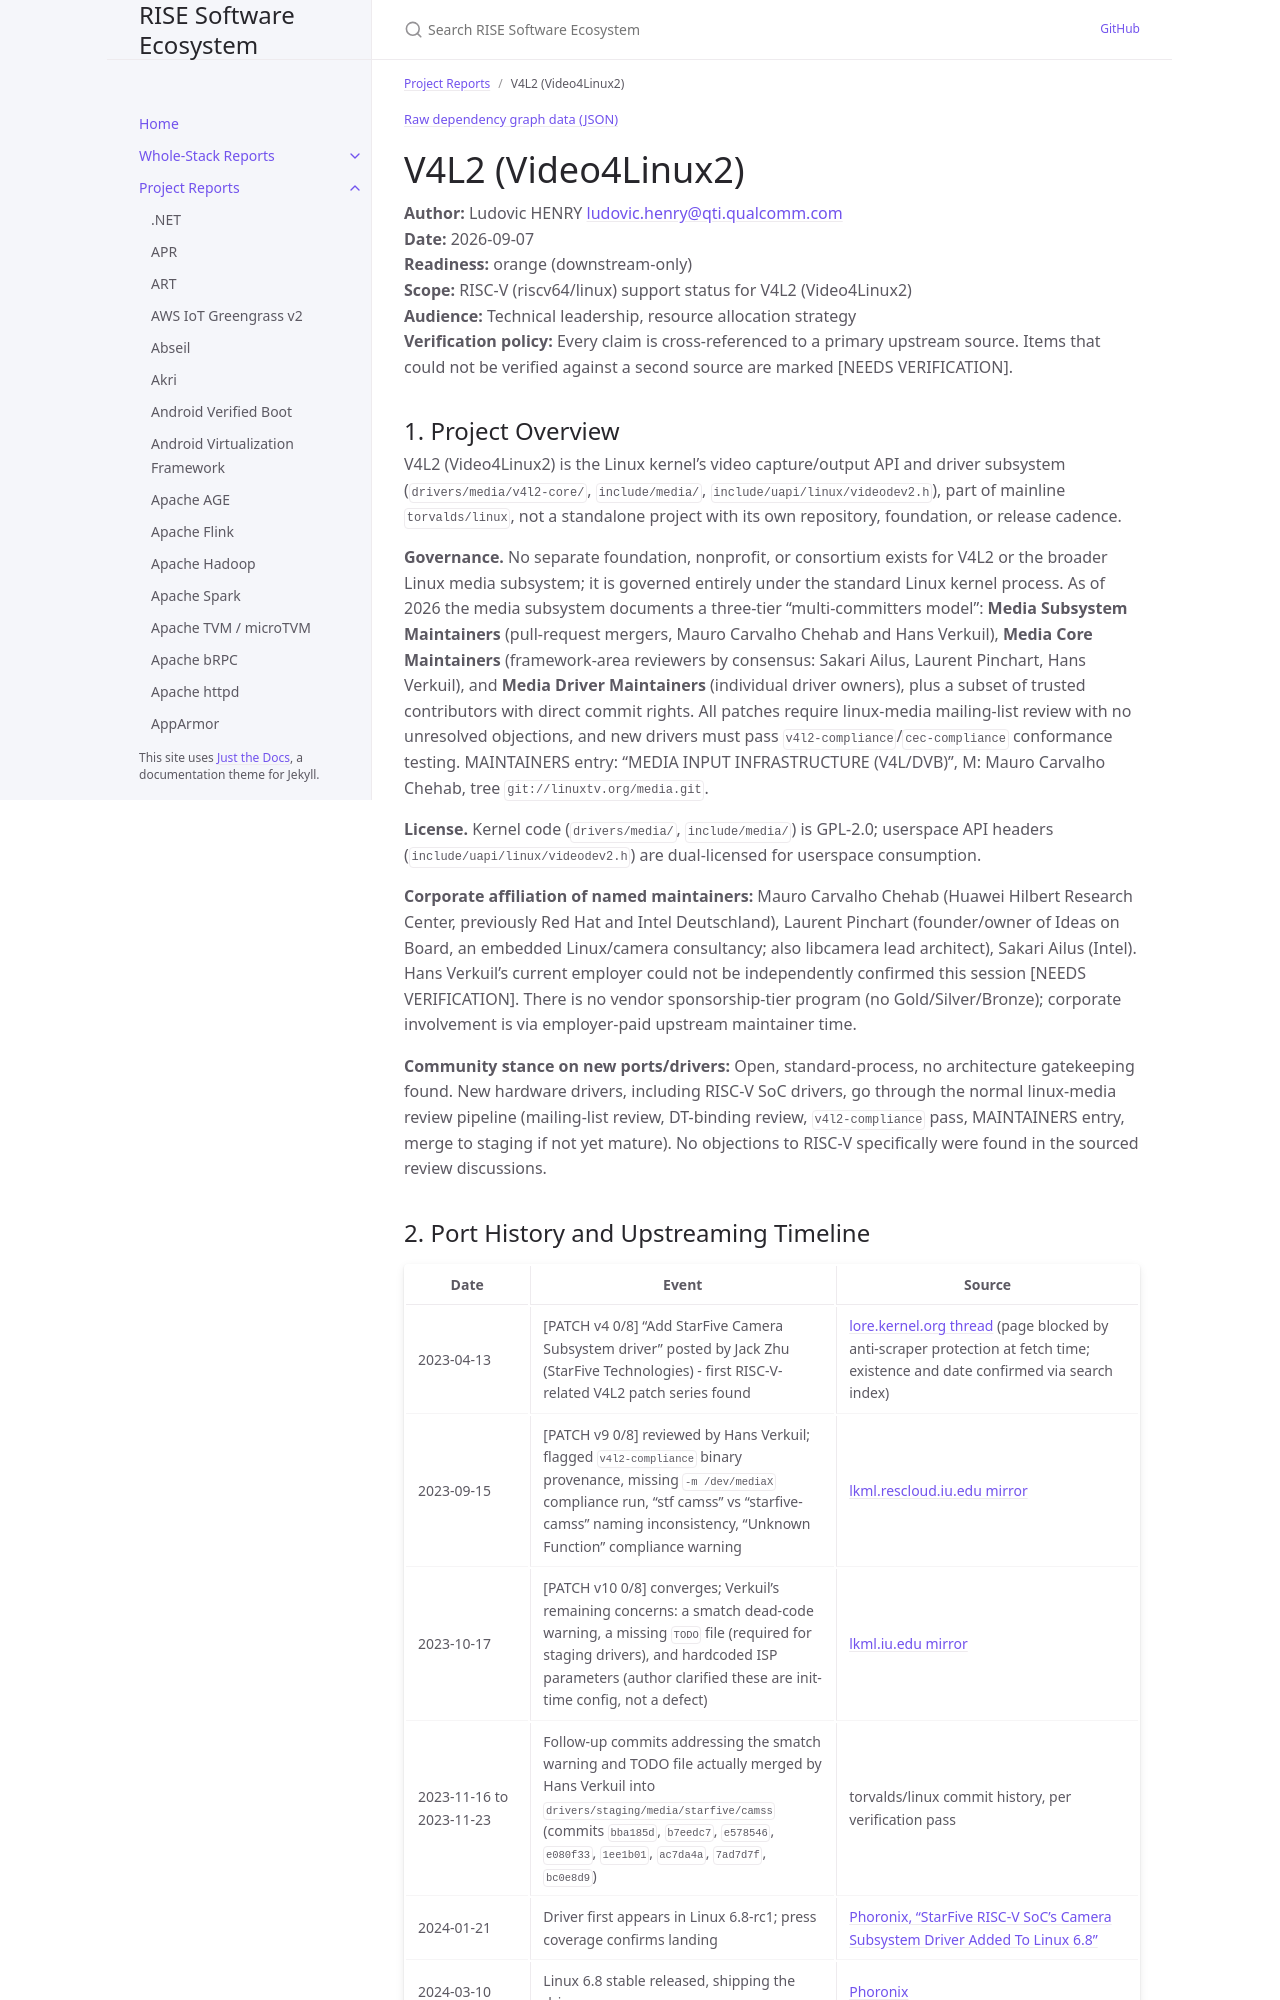

repository: riseproject-dev/sw-ecosystem · page: project-reports/v4l2-(video4linux2).html · generator: jekyll

---
title: V4L2 (Video4Linux2)
parent: Project Reports
color: orange
---

{% include dependency-graph.html slug="dependencies" subset="v4l2-(video4linux2)" %}

# V4L2 (Video4Linux2)

**Author:** Ludovic HENRY <ludovic.henry@qti.qualcomm.com><br/>
**Date:** 2026-09-07<br/>
**Readiness:** orange (downstream-only)<br/>
**Scope:** RISC-V (riscv64/linux) support status for V4L2 (Video4Linux2)<br/>
**Audience:** Technical leadership, resource allocation strategy<br/>
**Verification policy:** Every claim is cross-referenced to a primary upstream source. Items that could not be verified against a second source are marked [NEEDS VERIFICATION].<br/>

## 1. Project Overview

V4L2 (Video4Linux2) is the Linux kernel's video capture/output API and driver subsystem (`drivers/media/v4l2-core/`, `include/media/`, `include/uapi/linux/videodev2.h`), part of mainline `torvalds/linux`, not a standalone project with its own repository, foundation, or release cadence.

**Governance.** No separate foundation, nonprofit, or consortium exists for V4L2 or the broader Linux media subsystem; it is governed entirely under the standard Linux kernel process. As of 2026 the media subsystem documents a three-tier "multi-committers model": **Media Subsystem Maintainers** (pull-request mergers, Mauro Carvalho Chehab and Hans Verkuil), **Media Core Maintainers** (framework-area reviewers by consensus: Sakari Ailus, Laurent Pinchart, Hans Verkuil), and **Media Driver Maintainers** (individual driver owners), plus a subset of trusted contributors with direct commit rights. All patches require linux-media mailing-list review with no unresolved objections, and new drivers must pass `v4l2-compliance`/`cec-compliance` conformance testing. MAINTAINERS entry: "MEDIA INPUT INFRASTRUCTURE (V4L/DVB)", M: Mauro Carvalho Chehab, tree `git://linuxtv.org/media.git`.

**License.** Kernel code (`drivers/media/`, `include/media/`) is GPL-2.0; userspace API headers (`include/uapi/linux/videodev2.h`) are dual-licensed for userspace consumption.

**Corporate affiliation of named maintainers:** Mauro Carvalho Chehab (Huawei Hilbert Research Center, previously Red Hat and Intel Deutschland), Laurent Pinchart (founder/owner of Ideas on Board, an embedded Linux/camera consultancy; also libcamera lead architect), Sakari Ailus (Intel). Hans Verkuil's current employer could not be independently confirmed this session [NEEDS VERIFICATION]. There is no vendor sponsorship-tier program (no Gold/Silver/Bronze); corporate involvement is via employer-paid upstream maintainer time.

**Community stance on new ports/drivers:** Open, standard-process, no architecture gatekeeping found. New hardware drivers, including RISC-V SoC drivers, go through the normal linux-media review pipeline (mailing-list review, DT-binding review, `v4l2-compliance` pass, MAINTAINERS entry, merge to staging if not yet mature). No objections to RISC-V specifically were found in the sourced review discussions.
